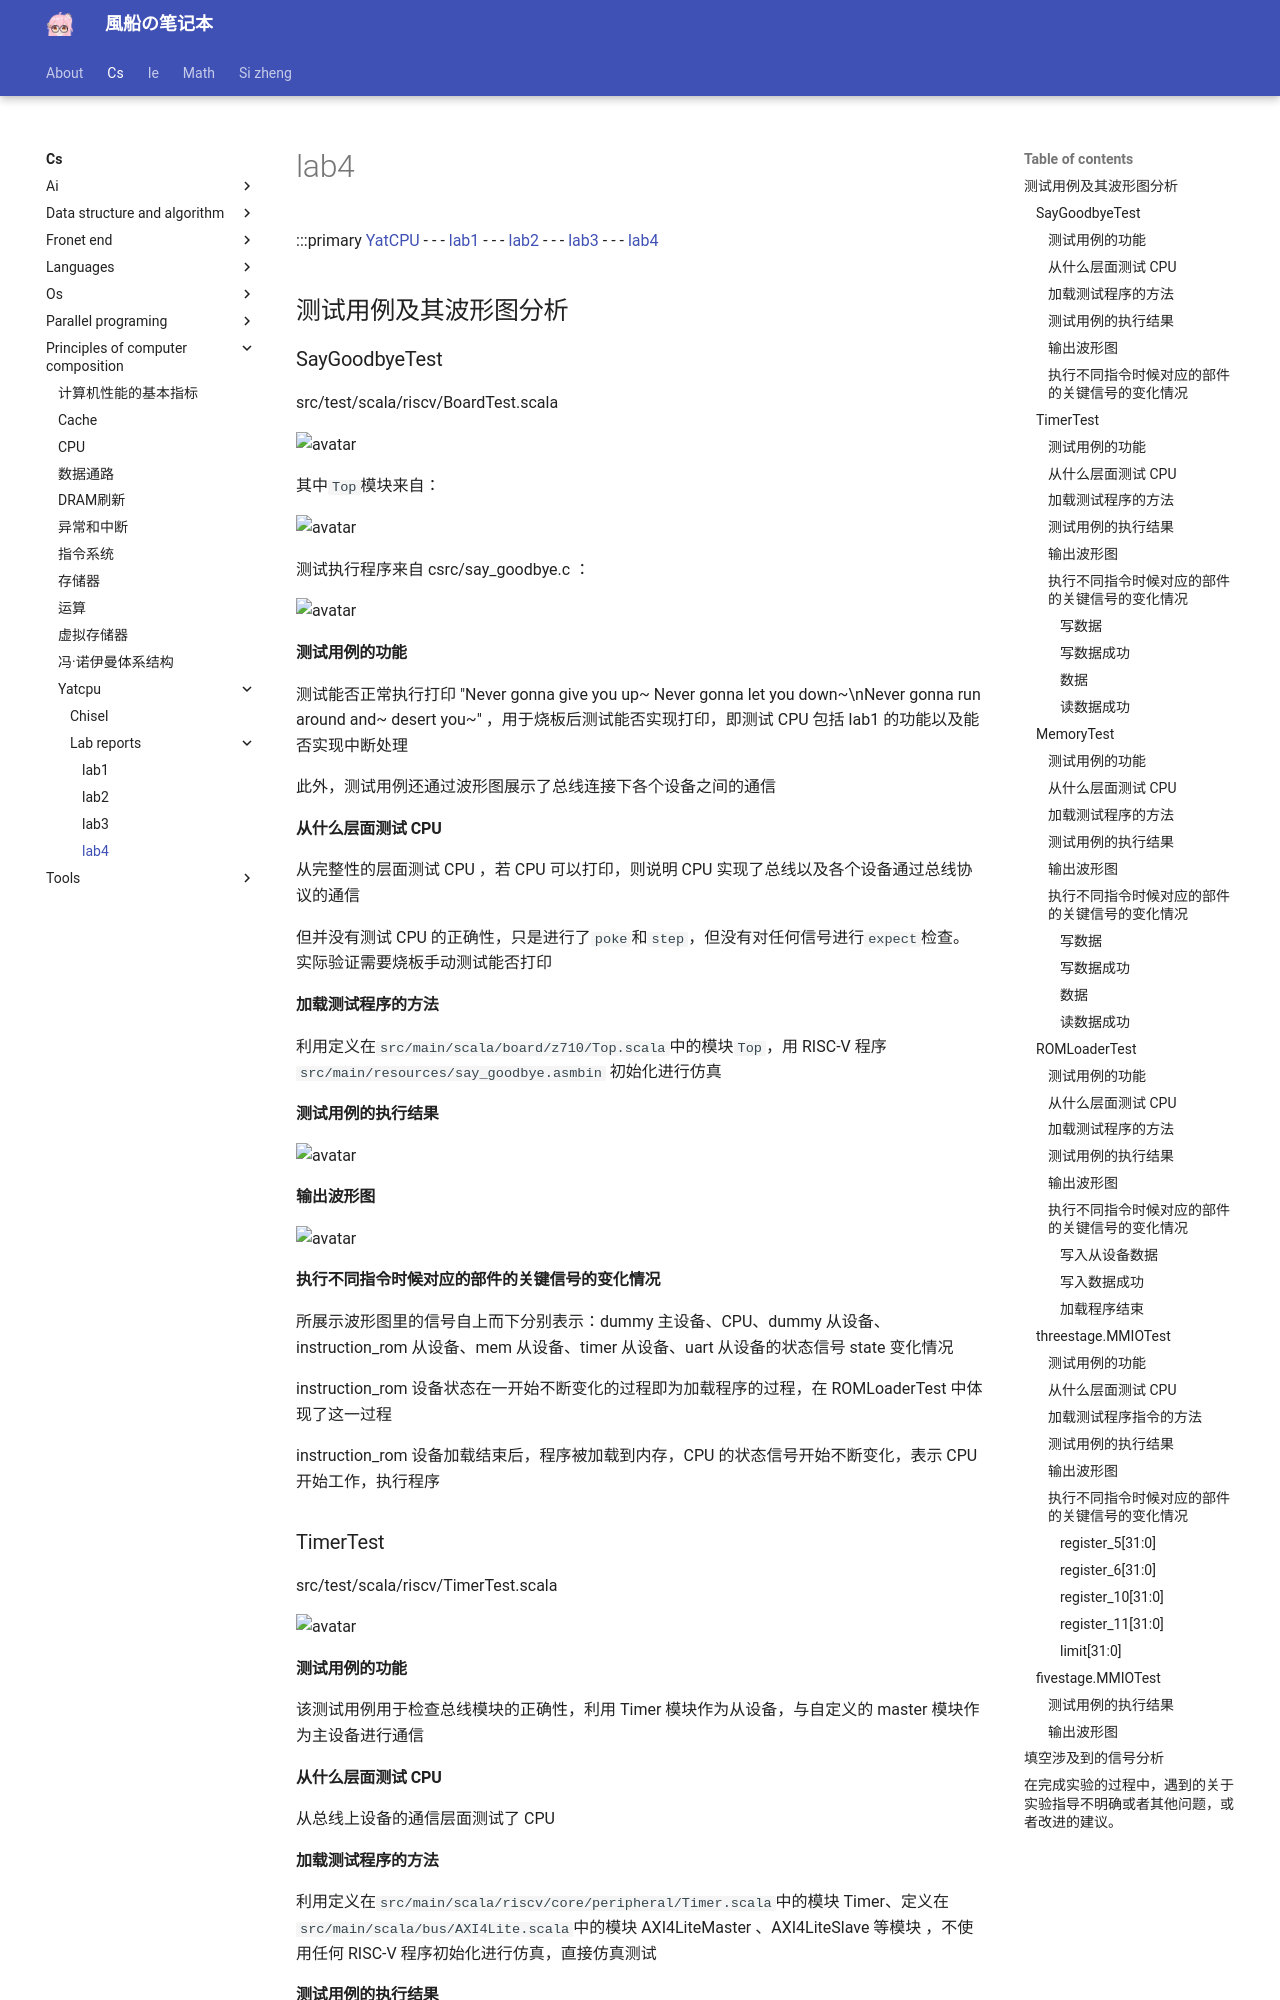

repository: fuuzen/notebook · page: cs/principles-of-computer-composition/yatcpu/lab-reports/lab4/index.html · generator: mkdocs

---
title: lab4
date: 2024/01/25
update: 2024/01/30
cover: assets/yatcpu/lab4/cover.png
categories:
  - [计算机科学, 计算机组成原理, YatCPU]
tags:
  - 计组
  - CS
  - 大作业
## sticky: true
## valine:
##   placeholder:
---

:::primary
[YatCPU](/computer-science/principles-of-computer-composition/yatcpu/yatcpu-report/) - - - [lab1](/computer-science/principles-of-computer-composition/yatcpu/lab-reports/lab1/) - - - [lab2](/computer-science/principles-of-computer-composition/yatcpu/lab-reports/lab2/) - - - [lab3](/computer-science/principles-of-computer-composition/yatcpu/lab-reports/lab3/) - - - [lab4](/computer-science/principles-of-computer-composition/yatcpu/lab-reports/lab4/)
## 测试用例及其波形图分析

### SayGoodbyeTest

src/test/scala/riscv/BoardTest.scala

![avatar](../../../../assets/yatcpu/lab4/SayGoodbyeTest.png)

其中`Top`模块来自：

![avatar](../../../../assets/yatcpu/lab4/board_test_import_top.png)

测试执行程序来自 csrc/say_goodbye.c ：

![avatar](../../../../assets/yatcpu/lab4/say_goodbye.c.png)

#### 测试用例的功能

测试能否正常执行打印 "Never gonna give you up~ Never gonna let you down~\nNever gonna run around and~ desert you~" ，用于烧板后测试能否实现打印，即测试 CPU 包括 lab1 的功能以及能否实现中断处理

此外，测试用例还通过波形图展示了总线连接下各个设备之间的通信

#### 从什么层面测试 CPU

从完整性的层面测试 CPU ，若 CPU 可以打印，则说明 CPU 实现了总线以及各个设备通过总线协议的通信

但并没有测试 CPU 的正确性，只是进行了`poke`和`step`，但没有对任何信号进行`expect`检查。实际验证需要烧板手动测试能否打印

#### 加载测试程序的方法

利用定义在`src/main/scala/board/z710/Top.scala`中的模块`Top`，用 RISC-V 程序`src/main/resources/say_goodbye.asmbin` 初始化进行仿真

#### 测试用例的执行结果

![avatar](../../../../assets/yatcpu/lab4/result1.png)

#### 输出波形图

![avatar](../../../../assets/yatcpu/lab4/vcd1.png)

#### 执行不同指令时候对应的部件的关键信号的变化情况

所展示波形图里的信号自上而下分别表示：dummy 主设备、CPU、dummy 从设备、instruction_rom 从设备、mem 从设备、timer 从设备、uart 从设备的状态信号 state 变化情况

instruction_rom 设备状态在一开始不断变化的过程即为加载程序的过程，在 ROMLoaderTest 中体现了这一过程

instruction_rom 设备加载结束后，程序被加载到内存，CPU 的状态信号开始不断变化，表示 CPU 开始工作，执行程序
